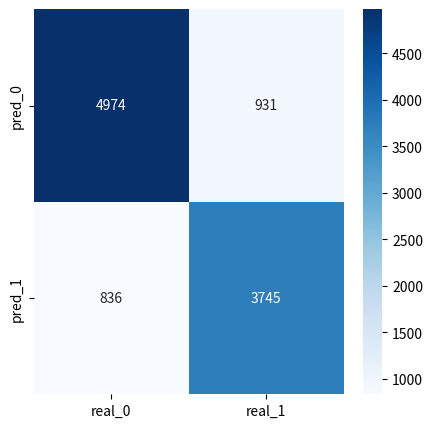
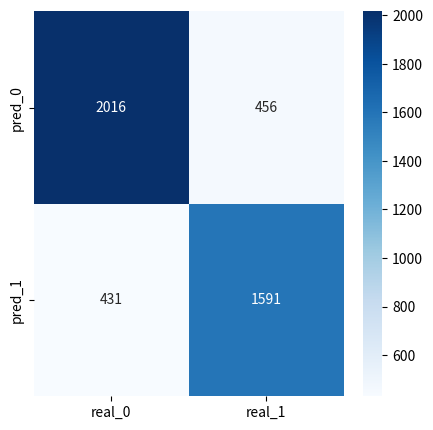

Write the Python code that produced these figures, in order.
import seaborn as sn
import pandas as pd
import matplotlib.pyplot as plt

problem_name = "Matriz_problema_real6_0.1_10-10_1000_norm"

matrix_train = [[4974, 931],
                [836, 3745]]

matrix_test = [[2016, 456],
               [431, 1591]]

df_cm = pd.DataFrame(matrix_train, ['pred_'+str(i) for i in range(len(matrix_train))], ['real_'+str(i) for i in range(len(matrix_train))])
plt.figure(figsize=(5,5))
#sn.set(font_scale=1.4) # for label size
sn.heatmap(df_cm, annot=True,fmt='g',cmap='Blues')#, annot_kws={"size": 16})  # font size
plt.savefig(problem_name + '_train.png')

df_cm = pd.DataFrame(matrix_test, ['pred_'+str(i) for i in range(len(matrix_test))], ['real_'+str(i) for i in range(len(matrix_test))])
plt.figure(figsize=(5,5))
#sn.set(font_scale=1.4) # for label size
sn.heatmap(df_cm, annot=True,fmt='g',cmap='Blues')#, annot_kws={"size": 16})  # font size
plt.savefig(problem_name + '_test.png')
